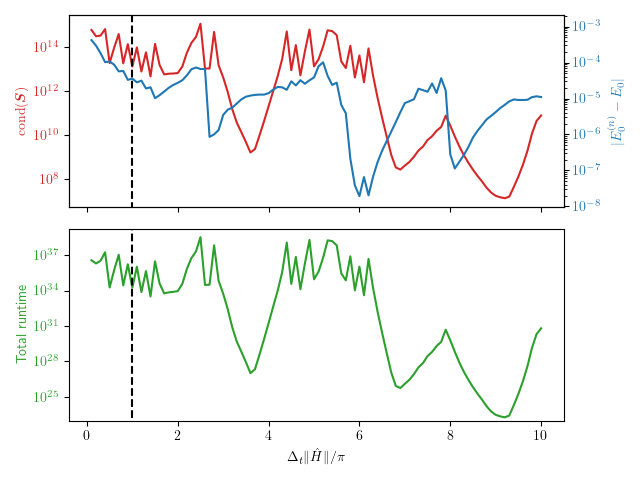

Values plotted in this chart, from the file beside it:
delta_t, cond(S), convergence
0.1, 6.00457E+14, 4.22194E-04
0.2, 3.10071E+14, 2.96641E-04
0.3, 3.31854E+14, 1.83293E-04
0.4, 6.54468E+14, 1.03000E-04
0.5, 1.88058E+13, 1.06886E-04
0.6, 9.47050E+13, 8.73441E-05
0.7, 3.89981E+14, 5.70638E-05
0.8, 1.81689E+13, 5.85234E-05
0.9, 1.35942E+14, 3.31122E-05
1.0, 1.31167E+13, 3.57228E-05
1.1, 9.66613E+13, 2.82419E-05
1.2, 7.75361E+12, 3.14436E-05
1.3, 5.78941E+13, 1.90387E-05
1.4, 4.67533E+12, 2.05499E-05
1.5, 1.39876E+14, 1.02035E-05
1.6, 1.53990E+13, 1.24039E-05
1.7, 5.77012E+12, 1.56228E-05
1.8, 6.15362E+12, 1.98041E-05
1.9, 6.29705E+12, 2.38219E-05
2.0, 6.61026E+12, 2.73381E-05
2.1, 1.29687E+13, 3.22819E-05
2.2, 5.47437E+13, 4.40003E-05
2.3, 1.54567E+14, 6.51702E-05
2.4, 2.85178E+14, 7.30191E-05
2.5, 1.14948E+15, 6.63160E-05
2.6, 1.06135E+13, 6.61351E-05
2.7, 1.06329E+13, 8.55188E-07
2.8, 4.88847E+14, 1.00599E-06
2.9, 1.48820E+13, 1.32786E-06
3, 4.19252E+12, 3.49664E-06
3.1, 9.19839E+11, 4.89540E-06
3.2, 1.51623E+11, 5.55884E-06
3.3, 3.68561E+10, 7.27478E-06
3.4, 1.36591E+10, 9.45563E-06
3.5, 4.85653E+09, 1.12260E-05
3.6, 1.63339E+09, 1.20714E-05
3.7, 2.33615E+09, 1.26136E-05
3.8, 9.72892E+09, 1.28814E-05
3.9, 4.31366E+10, 1.28596E-05
4.0, 2.04210E+11, 1.41357E-05
4.1, 9.93778E+11, 1.74997E-05
4.2, 4.70589E+12, 2.10881E-05
4.3, 2.93157E+13, 2.04493E-05
4.4, 5.12541E+14, 1.75363E-05
4.5, 8.88502E+12, 3.01821E-05
4.6, 1.22774E+14, 2.31175E-05
4.7, 5.19126E+12, 3.23567E-05
4.8, 6.44319E+13, 2.57419E-05
4.9, 6.22758E+14, 3.21203E-05
5.0, 1.32801E+13, 3.86330E-05
5.1, 2.77846E+13, 7.89649E-05
5.2, 1.05597E+14, 1.02074E-04
5.3, 5.76383E+14, 4.27086E-05
5.4, 5.31315E+14, 2.38643E-05
5.5, 3.47059E+14, 2.76050E-05
5.6, 2.24005E+13, 6.65183E-06
5.7, 1.11743E+13, 3.89792E-06
5.8, 1.15413E+14, 2.11401E-07
5.9, 4.14736E+12, 3.80298E-08
6.0, 4.18006E+13, 1.92204E-08
... 40 more rows
